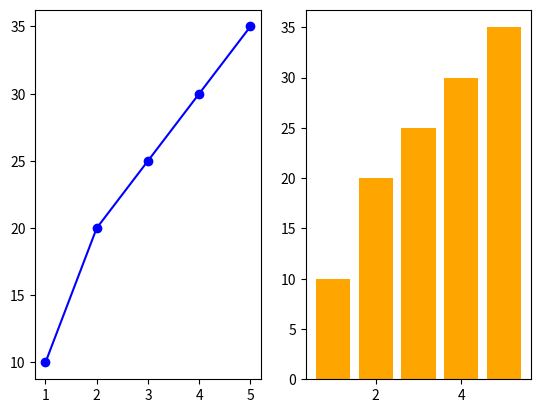

Recreate this plot in Python.
import matplotlib.pyplot as plt

#lt.subplot(nrows,ncols,index)

x=[1, 2, 3, 4, 5]
y=[10, 20, 25, 30, 35]
plt.subplot(1, 2,1) #1 row, 2 columns, first subplot
plt.plot(x, y, color='blue', marker='o', label='Line 1')


plt.subplot(1,2,2) #1 row, 2 columns, second subplot
plt.bar(x, y, color='orange', label='Bar 1')
plt.show()


#ooA
#fig,ax=plt.subplots(1,2)
#ax[0].plot(x,y,color='blue',marker='o',label='Line 1')
#ax[1].bar(x,y,color='orange',label='Bar 1')
#plt.show()


